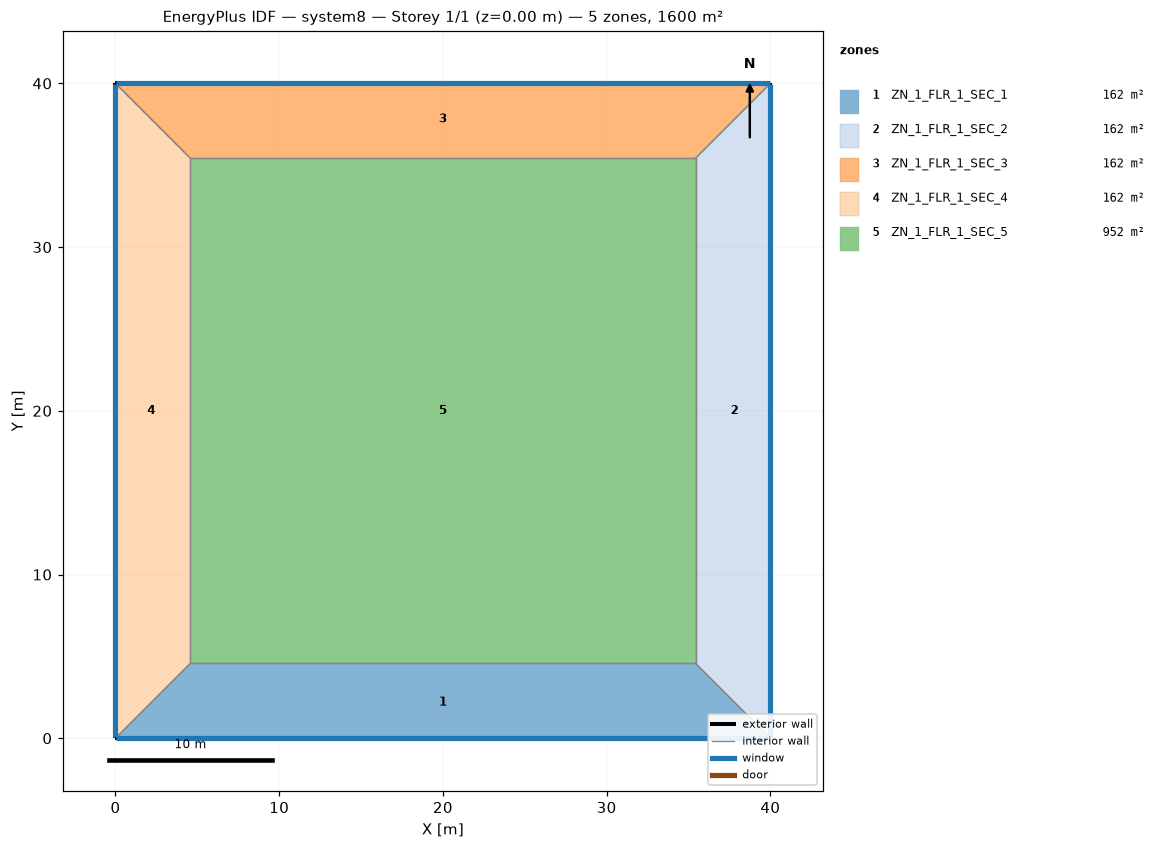
=== STOREY PLAN SPEC (per zone: floor XY polygon, exterior-wall plan segments, windows/doors) ===
zone 1: ZN_1_FLR_1_SEC_1  (161.9 m²)
  floor: (4.57, 4.57) (35.43, 4.57) (40.00, 0.00) (0.00, 0.00)
  exterior wall: (0.00, 0.00) – (40.00, 0.00)  [40.0 m]
    window: (0.05, 0.00) – (39.95, 0.00)  [60.8 m²]
  interior walls: 3
zone 2: ZN_1_FLR_1_SEC_2  (161.9 m²)
  floor: (35.43, 4.57) (35.43, 35.43) (40.00, 40.00) (40.00, 0.00)
  exterior wall: (40.00, 0.00) – (40.00, 40.00)  [40.0 m]
    window: (40.00, 0.05) – (40.00, 39.95)  [60.8 m²]
  interior walls: 3
zone 3: ZN_1_FLR_1_SEC_3  (161.9 m²)
  floor: (0.00, 40.00) (40.00, 40.00) (35.43, 35.43) (4.57, 35.43)
  exterior wall: (40.00, 40.00) – (0.00, 40.00)  [40.0 m]
    window: (39.95, 40.00) – (0.05, 40.00)  [60.8 m²]
  interior walls: 3
zone 4: ZN_1_FLR_1_SEC_4  (161.9 m²)
  floor: (0.00, 40.00) (4.57, 35.43) (4.57, 4.57) (0.00, 0.00)
  exterior wall: (0.00, 40.00) – (0.00, 0.00)  [40.0 m]
    window: (0.00, 39.95) – (0.00, 0.05)  [60.8 m²]
  interior walls: 3
zone 5: ZN_1_FLR_1_SEC_5  (952.3 m²)
  floor: (4.57, 35.43) (35.43, 35.43) (35.43, 4.57) (4.57, 4.57)
  interior walls: 4

=== DERIVED (storey summary) ===
Building: system8
Storey: 1 of 1  (floor level z = 0.00 m)
Storey gross floor area: 1600.0 m²
Zones on this storey: 5
  - ZN_1_FLR_1_SEC_1: floor 161.9 m²; exterior wall 40.0 m (152.0 m²); 1 window(s) 60.8 m²; WWR 40.0%
  - ZN_1_FLR_1_SEC_2: floor 161.9 m²; exterior wall 40.0 m (152.0 m²); 1 window(s) 60.8 m²; WWR 40.0%
  - ZN_1_FLR_1_SEC_3: floor 161.9 m²; exterior wall 40.0 m (152.0 m²); 1 window(s) 60.8 m²; WWR 40.0%
  - ZN_1_FLR_1_SEC_4: floor 161.9 m²; exterior wall 40.0 m (152.0 m²); 1 window(s) 60.8 m²; WWR 40.0%
  - ZN_1_FLR_1_SEC_5: floor 952.3 m²
Zone adjacency (shared interzone walls):
  - ZN_1_FLR_1_SEC_1 ↔ ZN_1_FLR_1_SEC_2
  - ZN_1_FLR_1_SEC_1 ↔ ZN_1_FLR_1_SEC_4
  - ZN_1_FLR_1_SEC_1 ↔ ZN_1_FLR_1_SEC_5
  - ZN_1_FLR_1_SEC_2 ↔ ZN_1_FLR_1_SEC_3
  - ZN_1_FLR_1_SEC_2 ↔ ZN_1_FLR_1_SEC_5
  - ZN_1_FLR_1_SEC_3 ↔ ZN_1_FLR_1_SEC_4
  - ZN_1_FLR_1_SEC_3 ↔ ZN_1_FLR_1_SEC_5
  - ZN_1_FLR_1_SEC_4 ↔ ZN_1_FLR_1_SEC_5